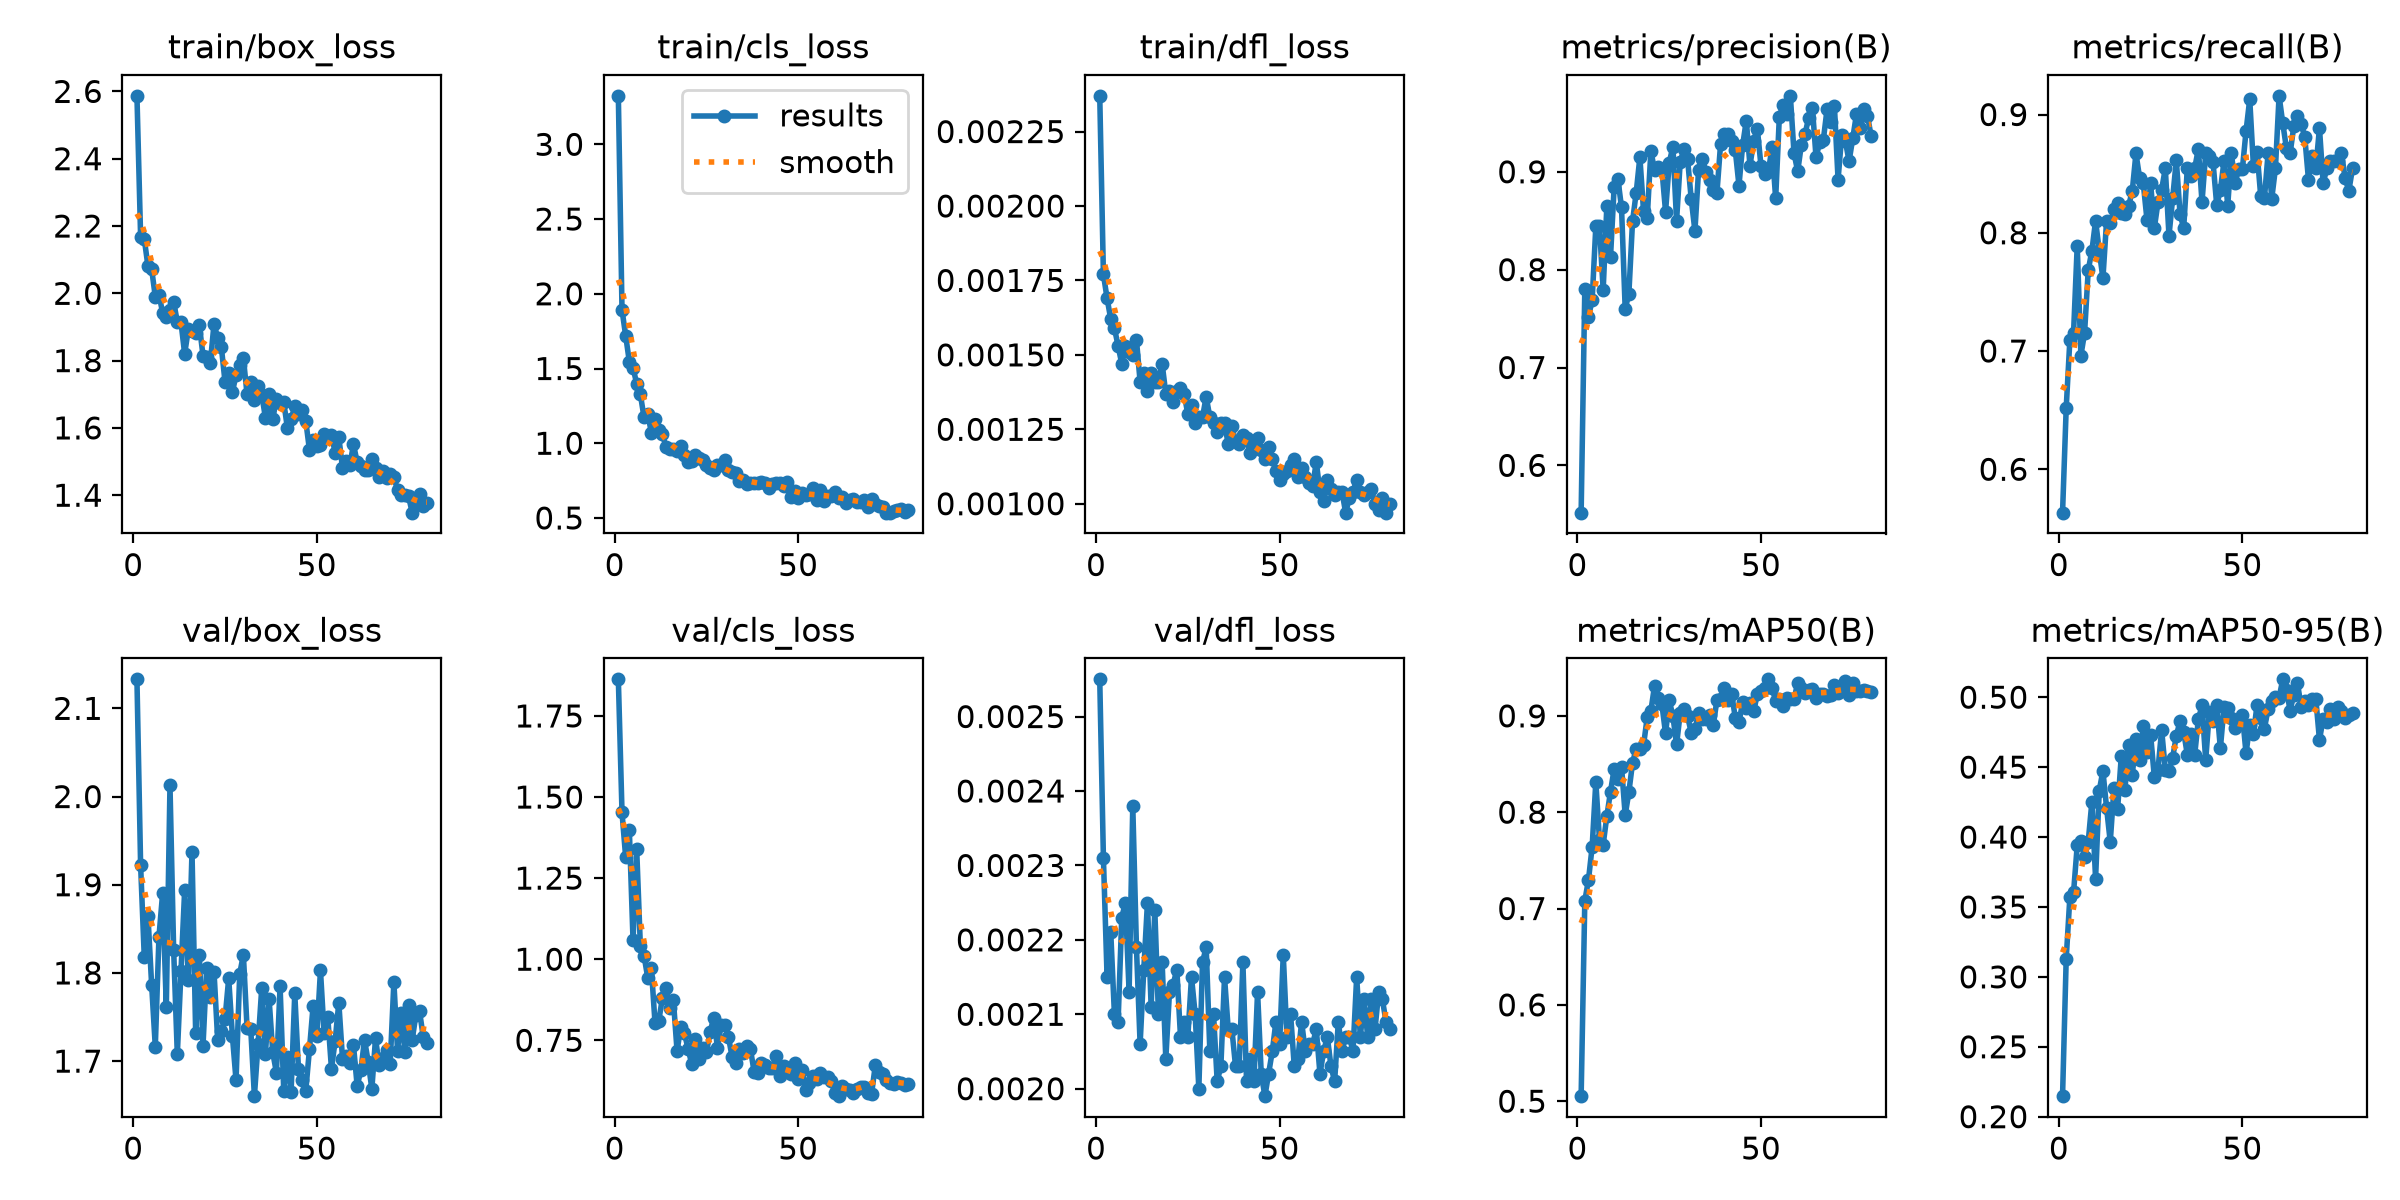

Data behind this chart, as committed beside it:
epoch, time, train/box_loss, train/cls_loss, train/dfl_loss, metrics/precision(B), metrics/recall(B), metrics/mAP50(B), metrics/mAP50-95(B), val/box_loss, val/cls_loss, val/dfl_loss, lr/pg0, lr/pg1, lr/pg2
1, 118.5, 2.587, 3.324, 0.00237, 0.5517, 0.5633, 0.5052, 0.2147, 2.133, 1.863, 0.00255, 0.0006592, 0.0006592, 0.0006592
2, 163.5, 2.169, 1.892, 0.00177, 0.7805, 0.6519, 0.708, 0.3131, 1.922, 1.452, 0.00231, 0.001309, 0.001309, 0.001309
3, 208.6, 2.162, 1.719, 0.00169, 0.7519, 0.7096, 0.7298, 0.3572, 1.818, 1.314, 0.00215, 0.001943, 0.001943, 0.001943
4, 253.7, 2.081, 1.545, 0.00162, 0.7688, 0.7152, 0.7641, 0.3603, 1.865, 1.397, 0.00221, 0.001926, 0.001926, 0.001926
5, 298.9, 2.072, 1.504, 0.00159, 0.8442, 0.7891, 0.8314, 0.3939, 1.787, 1.059, 0.0021, 0.001901, 0.001901, 0.001901
6, 344.1, 1.99, 1.399, 0.00153, 0.8441, 0.6962, 0.7707, 0.3972, 1.716, 1.338, 0.00209, 0.001876, 0.001876, 0.001876
7, 389.3, 1.996, 1.327, 0.00147, 0.7794, 0.7152, 0.7663, 0.3854, 1.841, 1.041, 0.00223, 0.001852, 0.001852, 0.001852
8, 434.6, 1.942, 1.173, 0.00153, 0.8647, 0.7684, 0.7958, 0.3967, 1.89, 1.011, 0.00225, 0.001827, 0.001827, 0.001827
9, 479.7, 1.929, 1.198, 0.00151, 0.8128, 0.7848, 0.8213, 0.4253, 1.762, 0.9432, 0.00213, 0.001802, 0.001802, 0.001802
10, 524.9, 1.95, 1.071, 0.0015, 0.8849, 0.8101, 0.8452, 0.3703, 2.013, 0.9718, 0.00238, 0.001777, 0.001777, 0.001777
11, 570, 1.974, 1.161, 0.00155, 0.8931, 0.7848, 0.8349, 0.4331, 1.826, 0.8022, 0.00219, 0.001752, 0.001752, 0.001752
12, 626.9, 1.915, 1.089, 0.00141, 0.8636, 0.7614, 0.8474, 0.4473, 1.708, 0.8087, 0.00206, 0.001728, 0.001728, 0.001728
13, 685.6, 1.914, 1.062, 0.00144, 0.7598, 0.8101, 0.797, 0.4208, 1.802, 0.8802, 0.00216, 0.001703, 0.001703, 0.001703
14, 747.8, 1.82, 0.9725, 0.00138, 0.7753, 0.8081, 0.8207, 0.3965, 1.894, 0.9107, 0.00225, 0.001678, 0.001678, 0.001678
15, 821.8, 1.893, 0.9604, 0.00144, 0.8492, 0.8197, 0.8512, 0.4348, 1.792, 0.851, 0.00211, 0.001654, 0.001654, 0.001654
16, 881.9, 1.889, 0.9639, 0.00141, 0.8787, 0.825, 0.866, 0.4198, 1.937, 0.8737, 0.00224, 0.001629, 0.001629, 0.001629
17, 941.6, 1.883, 0.9467, 0.00141, 0.9149, 0.8167, 0.8651, 0.4577, 1.731, 0.7168, 0.0021, 0.001604, 0.001604, 0.001604
18, 1000, 1.905, 0.9831, 0.00147, 0.86, 0.8162, 0.8696, 0.4339, 1.82, 0.791, 0.00217, 0.001579, 0.001579, 0.001579
19, 1059, 1.815, 0.9222, 0.00137, 0.8524, 0.8228, 0.8984, 0.466, 1.718, 0.7718, 0.00204, 0.001554, 0.001554, 0.001554
20, 1119, 1.809, 0.8716, 0.00138, 0.9215, 0.8354, 0.9052, 0.4445, 1.806, 0.7239, 0.00213, 0.00153, 0.00153, 0.00153
21, 1185, 1.793, 0.8788, 0.00134, 0.9015, 0.8671, 0.9312, 0.47, 1.772, 0.6765, 0.00214, 0.001505, 0.001505, 0.001505
22, 1248, 1.91, 0.9218, 0.00138, 0.9052, 0.8465, 0.9187, 0.4548, 1.801, 0.754, 0.00216, 0.00148, 0.00148, 0.00148
23, 1311, 1.867, 0.904, 0.00139, 0.9026, 0.8418, 0.912, 0.4794, 1.724, 0.6926, 0.00207, 0.001455, 0.001455, 0.001455
24, 1383, 1.84, 0.8871, 0.00137, 0.8592, 0.8111, 0.8817, 0.4606, 1.734, 0.7273, 0.00209, 0.001431, 0.001431, 0.001431
25, 1443, 1.737, 0.8517, 0.0013, 0.9092, 0.8418, 0.9161, 0.4729, 1.748, 0.7125, 0.00207, 0.001406, 0.001406, 0.001406
26, 1503, 1.762, 0.8336, 0.00133, 0.9258, 0.8038, 0.8998, 0.4431, 1.794, 0.7753, 0.00215, 0.001381, 0.001381, 0.001381
27, 1568, 1.707, 0.8199, 0.00127, 0.8501, 0.8256, 0.8703, 0.448, 1.729, 0.8201, 0.0021, 0.001357, 0.001357, 0.001357
28, 1635, 1.756, 0.8529, 0.00129, 0.9104, 0.8365, 0.903, 0.4767, 1.678, 0.7273, 0.002, 0.001332, 0.001332, 0.001332
29, 1706, 1.788, 0.8531, 0.00129, 0.923, 0.8544, 0.907, 0.4481, 1.799, 0.7963, 0.00217, 0.001307, 0.001307, 0.001307
30, 1772, 1.807, 0.8852, 0.00136, 0.9127, 0.7975, 0.8996, 0.4473, 1.821, 0.7982, 0.00219, 0.001282, 0.001282, 0.001282
31, 1849, 1.7, 0.82, 0.00129, 0.8719, 0.8291, 0.8825, 0.4566, 1.738, 0.7601, 0.00205, 0.001257, 0.001257, 0.001257
32, 1921, 1.737, 0.8055, 0.00127, 0.8396, 0.8615, 0.8859, 0.4724, 1.737, 0.6984, 0.0021, 0.001233, 0.001233, 0.001233
33, 1991, 1.683, 0.8037, 0.00124, 0.9021, 0.8163, 0.903, 0.4828, 1.66, 0.6793, 0.00201, 0.001208, 0.001208, 0.001208
34, 2062, 1.725, 0.7453, 0.00127, 0.9133, 0.8038, 0.897, 0.4753, 1.72, 0.722, 0.00203, 0.001183, 0.001183, 0.001183
35, 2137, 1.698, 0.7533, 0.00127, 0.9001, 0.8544, 0.897, 0.4588, 1.783, 0.7112, 0.00215, 0.001159, 0.001159, 0.001159
36, 2207, 1.631, 0.7262, 0.0012, 0.8914, 0.8481, 0.901, 0.4734, 1.708, 0.7313, 0.00208, 0.001134, 0.001134, 0.001134
37, 2276, 1.702, 0.7358, 0.00126, 0.8816, 0.8544, 0.8904, 0.4586, 1.771, 0.7219, 0.00208, 0.001109, 0.001109, 0.001109
38, 2357, 1.626, 0.7307, 0.00121, 0.8787, 0.8709, 0.9165, 0.4841, 1.71, 0.6525, 0.00203, 0.001084, 0.001084, 0.001084
39, 2420, 1.686, 0.7327, 0.0012, 0.9288, 0.8259, 0.9172, 0.4941, 1.687, 0.6489, 0.00203, 0.001059, 0.001059, 0.001059
40, 2499, 1.675, 0.7399, 0.00123, 0.939, 0.8671, 0.9291, 0.455, 1.785, 0.6799, 0.00217, 0.001035, 0.001035, 0.001035
41, 2568, 1.676, 0.7329, 0.00122, 0.9382, 0.8653, 0.9163, 0.4897, 1.666, 0.6736, 0.00201, 0.00101, 0.00101, 0.00101
42, 2637, 1.599, 0.7013, 0.00117, 0.9314, 0.8598, 0.9227, 0.4827, 1.705, 0.6636, 0.00204, 0.0009853, 0.0009853, 0.0009853
43, 2703, 1.625, 0.7294, 0.00119, 0.9221, 0.8236, 0.8981, 0.4941, 1.665, 0.6654, 0.00201, 0.0009605, 0.0009605, 0.0009605
44, 2770, 1.664, 0.7363, 0.00122, 0.886, 0.8358, 0.8932, 0.4635, 1.777, 0.7009, 0.00213, 0.0009357, 0.0009357, 0.0009357
45, 2833, 1.64, 0.731, 0.00118, 0.9271, 0.8608, 0.9141, 0.493, 1.691, 0.6397, 0.00202, 0.000911, 0.000911, 0.000911
46, 2879, 1.654, 0.7146, 0.00115, 0.9524, 0.8228, 0.9078, 0.4925, 1.678, 0.672, 0.00199, 0.0008862, 0.0008862, 0.0008862
47, 2925, 1.621, 0.7378, 0.00119, 0.9061, 0.8671, 0.9132, 0.485, 1.667, 0.6583, 0.00202, 0.0008615, 0.0008615, 0.0008615
48, 2970, 1.535, 0.6417, 0.00115, 0.9318, 0.8418, 0.9046, 0.4777, 1.713, 0.6455, 0.00205, 0.0008368, 0.0008368, 0.0008368
49, 3016, 1.565, 0.6804, 0.00111, 0.944, 0.854, 0.9226, 0.4817, 1.763, 0.679, 0.00209, 0.000812, 0.000812, 0.000812
50, 3062, 1.546, 0.635, 0.00108, 0.906, 0.854, 0.9257, 0.4874, 1.728, 0.6302, 0.00206, 0.0007872, 0.0007872, 0.0007872
51, 3108, 1.549, 0.6638, 0.0011, 0.8974, 0.8861, 0.9289, 0.4598, 1.803, 0.6596, 0.00218, 0.0007625, 0.0007625, 0.0007625
52, 3154, 1.583, 0.6523, 0.00111, 0.9002, 0.9129, 0.9379, 0.4804, 1.731, 0.5974, 0.00207, 0.0007378, 0.0007378, 0.0007378
53, 3200, 1.576, 0.6589, 0.00113, 0.9248, 0.8569, 0.929, 0.4734, 1.75, 0.618, 0.0021, 0.000713, 0.000713, 0.000713
54, 3246, 1.58, 0.698, 0.00115, 0.8727, 0.8681, 0.9156, 0.4946, 1.691, 0.6414, 0.00203, 0.0006882, 0.0006882, 0.0006882
55, 3291, 1.526, 0.6192, 0.00109, 0.9563, 0.8309, 0.9172, 0.4852, 1.723, 0.6301, 0.00204, 0.0006635, 0.0006635, 0.0006635
56, 3337, 1.573, 0.6855, 0.00112, 0.9683, 0.8291, 0.9099, 0.4775, 1.766, 0.648, 0.00209, 0.0006387, 0.0006387, 0.0006387
57, 3383, 1.481, 0.6137, 0.00109, 0.9593, 0.8671, 0.9189, 0.4916, 1.703, 0.6372, 0.00205, 0.000614, 0.000614, 0.000614
58, 3429, 1.501, 0.6485, 0.00107, 0.9776, 0.8289, 0.9171, 0.4975, 1.706, 0.6355, 0.00206, 0.0005893, 0.0005893, 0.0005893
59, 3475, 1.489, 0.6488, 0.00106, 0.919, 0.8544, 0.9173, 0.5002, 1.698, 0.6259, 0.00206, 0.0005645, 0.0005645, 0.0005645
60, 3521, 1.551, 0.676, 0.00114, 0.9004, 0.9158, 0.9343, 0.4997, 1.718, 0.5863, 0.00208, 0.0005397, 0.0005397, 0.0005397
... 20 more rows
